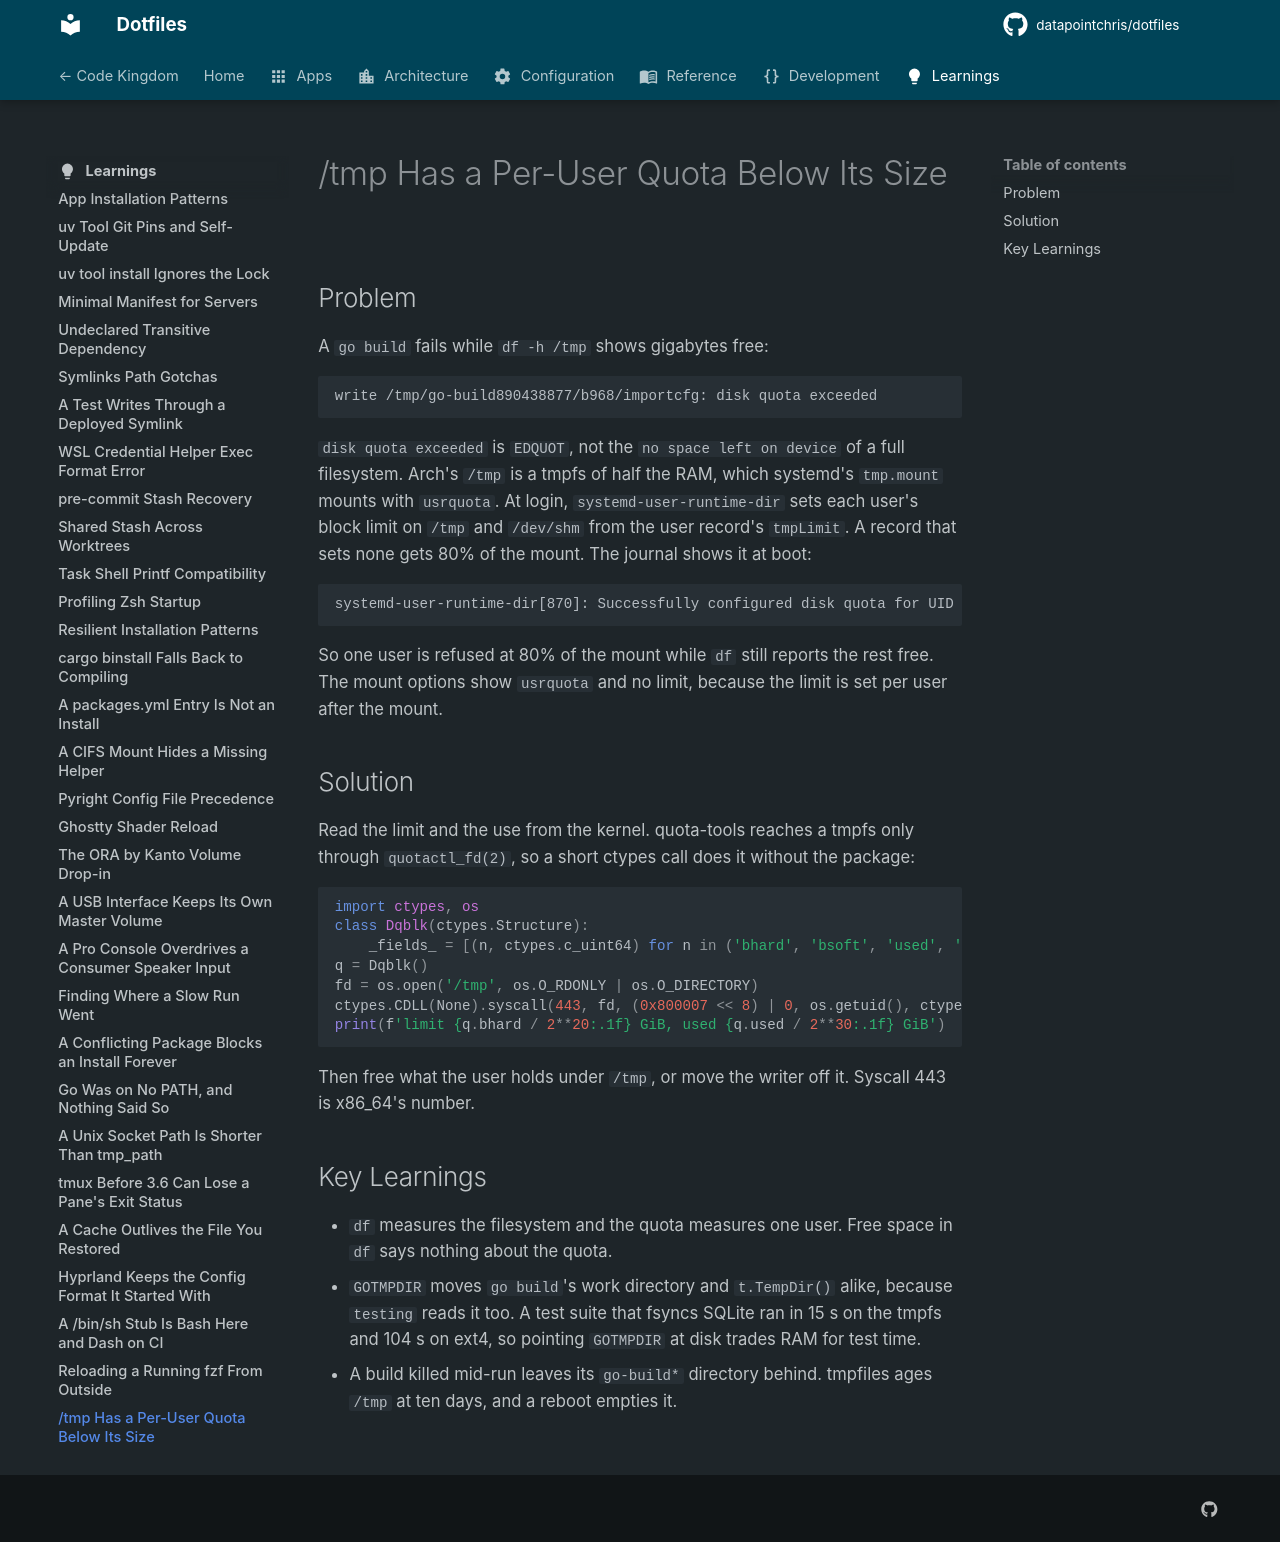

repository: datapointchris/dotfiles · page: learnings/tmp-has-a-per-user-quota-below-its-size/index.html · generator: mkdocs

# /tmp Has a Per-User Quota Below Its Size

## Problem

A `go build` fails while `df -h /tmp` shows gigabytes free:

```text
write /tmp/go-build890438877/b968/importcfg: disk quota exceeded
```

`disk quota exceeded` is `EDQUOT`, not the `no space left on device` of a full filesystem.
Arch's `/tmp` is a tmpfs of half the RAM, which systemd's `tmp.mount` mounts with `usrquota`.
At login, `systemd-user-runtime-dir` sets each user's block limit on `/tmp` and `/dev/shm` from
the user record's `tmpLimit`. A record that sets none gets 80% of the mount. The journal shows it
at boot:

```text
systemd-user-runtime-dir[870]: Successfully configured disk quota for UID 1000 on /tmp to 12.2G
```

So one user is refused at 80% of the mount while `df` still reports the rest free. The mount
options show `usrquota` and no limit, because the limit is set per user after the mount.

## Solution

Read the limit and the use from the kernel. quota-tools reaches a tmpfs only through
`quotactl_fd(2)`, so a short ctypes call does it without the package:

```python
import ctypes, os
class Dqblk(ctypes.Structure):
    _fields_ = [(n, ctypes.c_uint64) for n in ('bhard', 'bsoft', 'used', 'ihard', 'isoft', 'inodes', 'btime', 'itime')] + [('valid', ctypes.c_uint32)]
q = Dqblk()
fd = os.open('/tmp', os.O_RDONLY | os.O_DIRECTORY)
ctypes.CDLL(None).syscall(443, fd, (0x800007 << 8) | 0, os.getuid(), ctypes.byref(q))  # quotactl_fd, Q_GETQUOTA, USRQUOTA
print(f'limit {q.bhard / 2**20:.1f} GiB, used {q.used / 2**30:.1f} GiB')
```

Then free what the user holds under `/tmp`, or move the writer off it. Syscall 443 is x86_64's
number.

## Key Learnings

- `df` measures the filesystem and the quota measures one user. Free space in `df` says nothing
  about the quota.
- `GOTMPDIR` moves `go build`'s work directory and `t.TempDir()` alike, because `testing` reads it
  too. A test suite that fsyncs SQLite ran in 15 s on the tmpfs and 104 s on ext4, so pointing
  `GOTMPDIR` at disk trades RAM for test time.
- A build killed mid-run leaves its `go-build*` directory behind. tmpfiles ages `/tmp` at ten
  days, and a reboot empties it.
